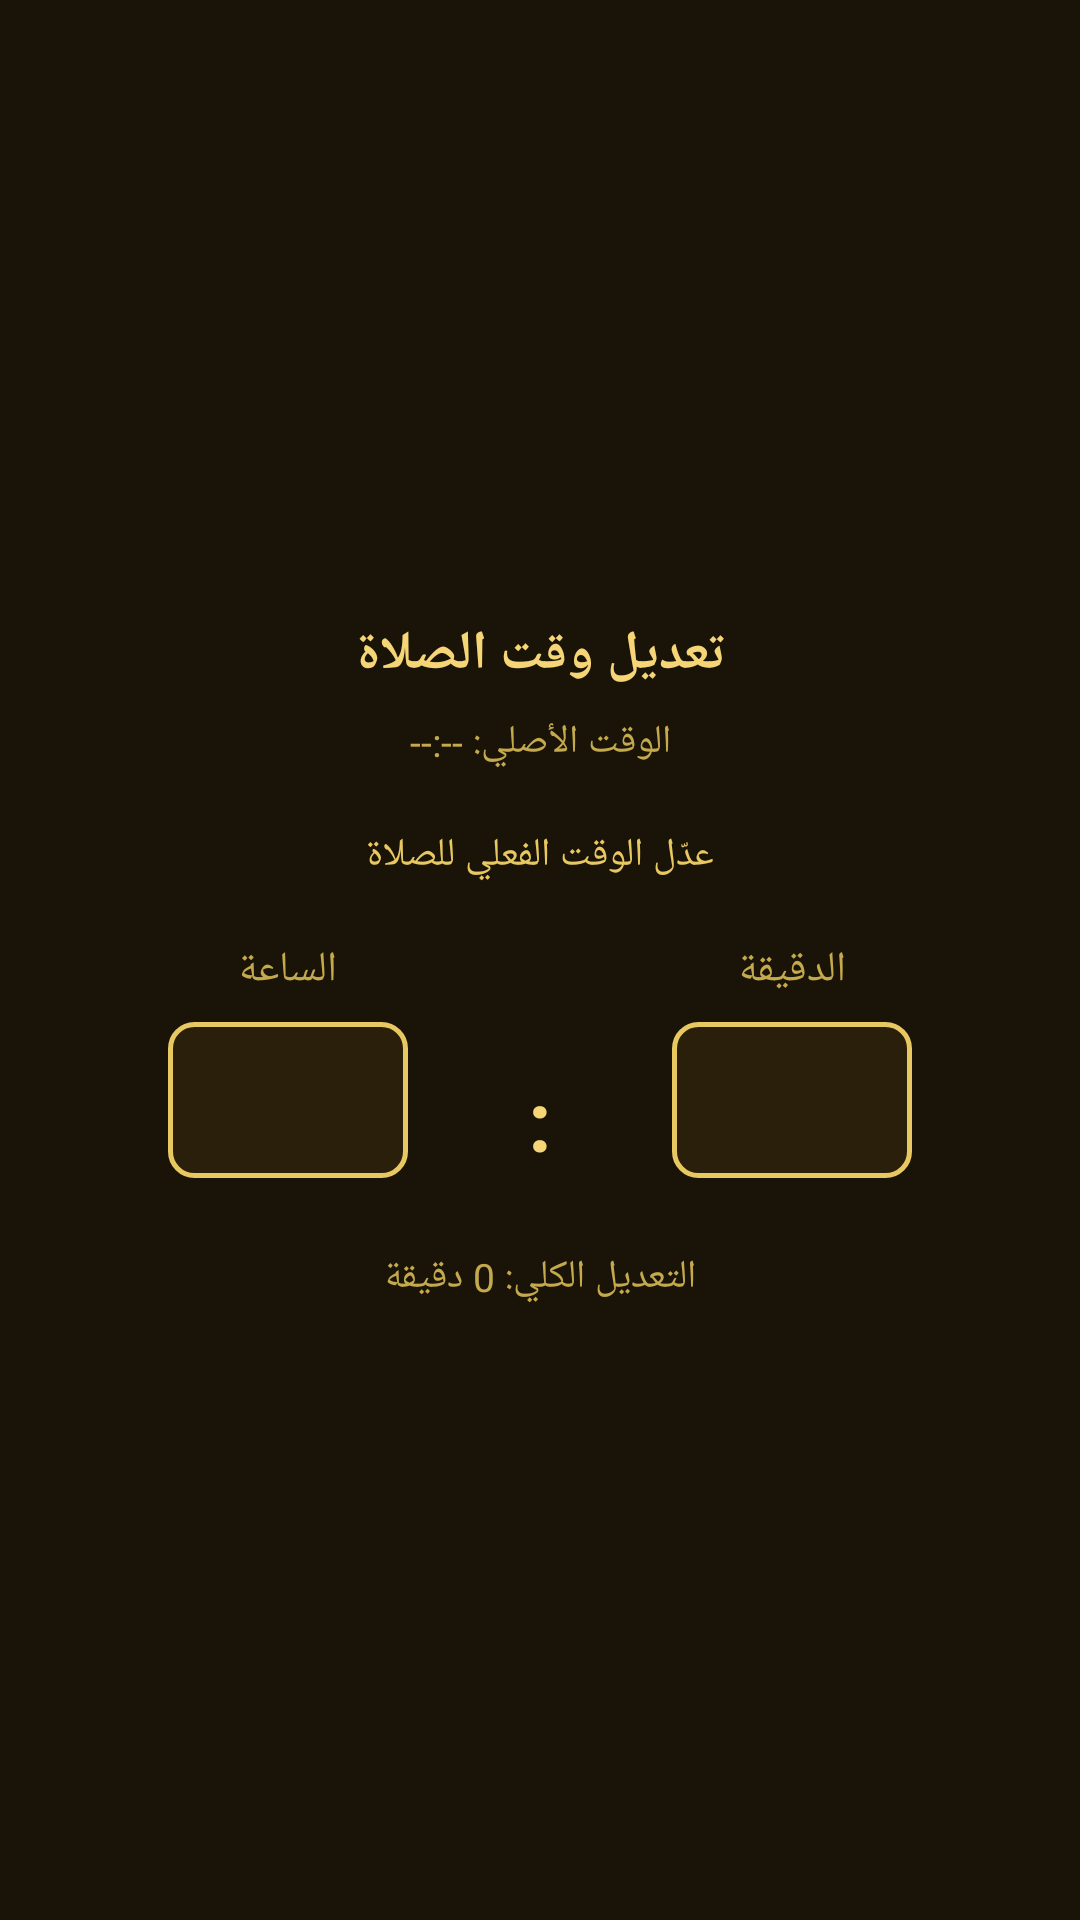

Reconstruct the res/layout file that produces this screen, plus the resources it refers to.
<!-- AndroidManifest.xml: application theme Theme.MyApplication -->
<!-- res/layout/dialog_time_adjustment.xml -->
<?xml version="1.0" encoding="utf-8"?>
<LinearLayout android:gravity="center" android:orientation="vertical" android:background="#ff1a1408" android:padding="24.0dip" android:layout_width="fill_parent" android:layout_height="wrap_content" android:layoutDirection="rtl"
  xmlns:android="http://schemas.android.com/apk/res/android">
    <TextView android:textSize="18.0sp" android:textStyle="bold" android:textColor="#fff5d576" android:gravity="center" android:layout_width="fill_parent" android:layout_height="wrap_content" android:layout_marginBottom="8.0dip" android:text="تعديل وقت الصلاة" />
    <TextView android:textSize="13.0sp" android:textColor="#ffc4a94d" android:gravity="center" android:id="@id/tvPrayerCurrentTime" android:layout_width="fill_parent" android:layout_height="wrap_content" android:layout_marginBottom="20.0dip" android:text="الوقت الأصلي: --:--" />
    <TextView android:textSize="13.0sp" android:textColor="#ffe8c860" android:gravity="center" android:layout_width="fill_parent" android:layout_height="wrap_content" android:layout_marginBottom="12.0dip" android:text="عدّل الوقت الفعلي للصلاة" />
    <LinearLayout android:gravity="center" android:orientation="horizontal" android:layout_width="fill_parent" android:layout_height="wrap_content" android:layoutDirection="ltr">
        <LinearLayout android:gravity="center" android:orientation="vertical" android:padding="8.0dip" android:layout_width="0.0dip" android:layout_height="wrap_content" android:layout_weight="1.0">
            <TextView android:textSize="14.0sp" android:textColor="#ffc4a94d" android:layout_width="wrap_content" android:layout_height="wrap_content" android:layout_marginBottom="8.0dip" android:text="الساعة" />
            <EditText android:textSize="24.0sp" android:textStyle="bold" android:textColor="#fff5d576" android:gravity="center" android:id="@id/etHourValue" android:background="@drawable/edit_field_gold" android:padding="8.0dip" android:layout_width="80.0dip" android:layout_height="52.0dip" android:maxLength="3" android:inputType="numberSigned" android:importantForAutofill="no" />
        </LinearLayout>
        <TextView android:textSize="28.0sp" android:textStyle="bold" android:textColor="#fff5d576" android:layout_gravity="center" android:layout_width="wrap_content" android:layout_height="wrap_content" android:layout_marginTop="20.0dip" android:text=":" android:paddingStart="8.0dip" android:paddingEnd="8.0dip" />
        <LinearLayout android:gravity="center" android:orientation="vertical" android:padding="8.0dip" android:layout_width="0.0dip" android:layout_height="wrap_content" android:layout_weight="1.0">
            <TextView android:textSize="14.0sp" android:textColor="#ffc4a94d" android:layout_width="wrap_content" android:layout_height="wrap_content" android:layout_marginBottom="8.0dip" android:text="الدقيقة" />
            <EditText android:textSize="24.0sp" android:textStyle="bold" android:textColor="#fff5d576" android:gravity="center" android:id="@id/etMinuteValue" android:background="@drawable/edit_field_gold" android:padding="8.0dip" android:layout_width="80.0dip" android:layout_height="52.0dip" android:maxLength="3" android:inputType="numberSigned" android:importantForAutofill="no" />
        </LinearLayout>
    </LinearLayout>
    <TextView android:textSize="13.0sp" android:textColor="#ffc4a94d" android:gravity="center" android:id="@id/tvTotalAdjustment" android:layout_width="fill_parent" android:layout_height="wrap_content" android:layout_marginTop="16.0dip" android:text="التعديل الكلي: 0 دقيقة" />
</LinearLayout>
<!-- resources referenced by this layout -->
<resources>
  <!-- drawable edit_field_gold (drawable) -->
  <?xml version="1.0" encoding="utf-8"?>
  <shape android:shape="rectangle"
    xmlns:android="http://schemas.android.com/apk/res/android">
      <solid android:color="#ff2a1f0a" />
      <stroke android:width="1.5dip" android:color="#ffe8c860" />
      <corners android:radius="8.0dip" />
      <padding android:left="8.0dip" android:top="4.0dip" android:right="8.0dip" android:bottom="4.0dip" />
  </shape>
  <style name="Theme.MyApplication" parent="@style/Theme.AppCompat.Light.NoActionBar">
          <item name="android:statusBarColor">#ff1b5e20</item>
          <item name="android:forceDarkAllowed">false</item>
          <item name="colorAccent">#ffe0ad3b</item>
          <item name="colorPrimary">#ff2e7d32</item>
          <item name="colorPrimaryDark">#ff1b5e20</item>
      </style>
</resources>
